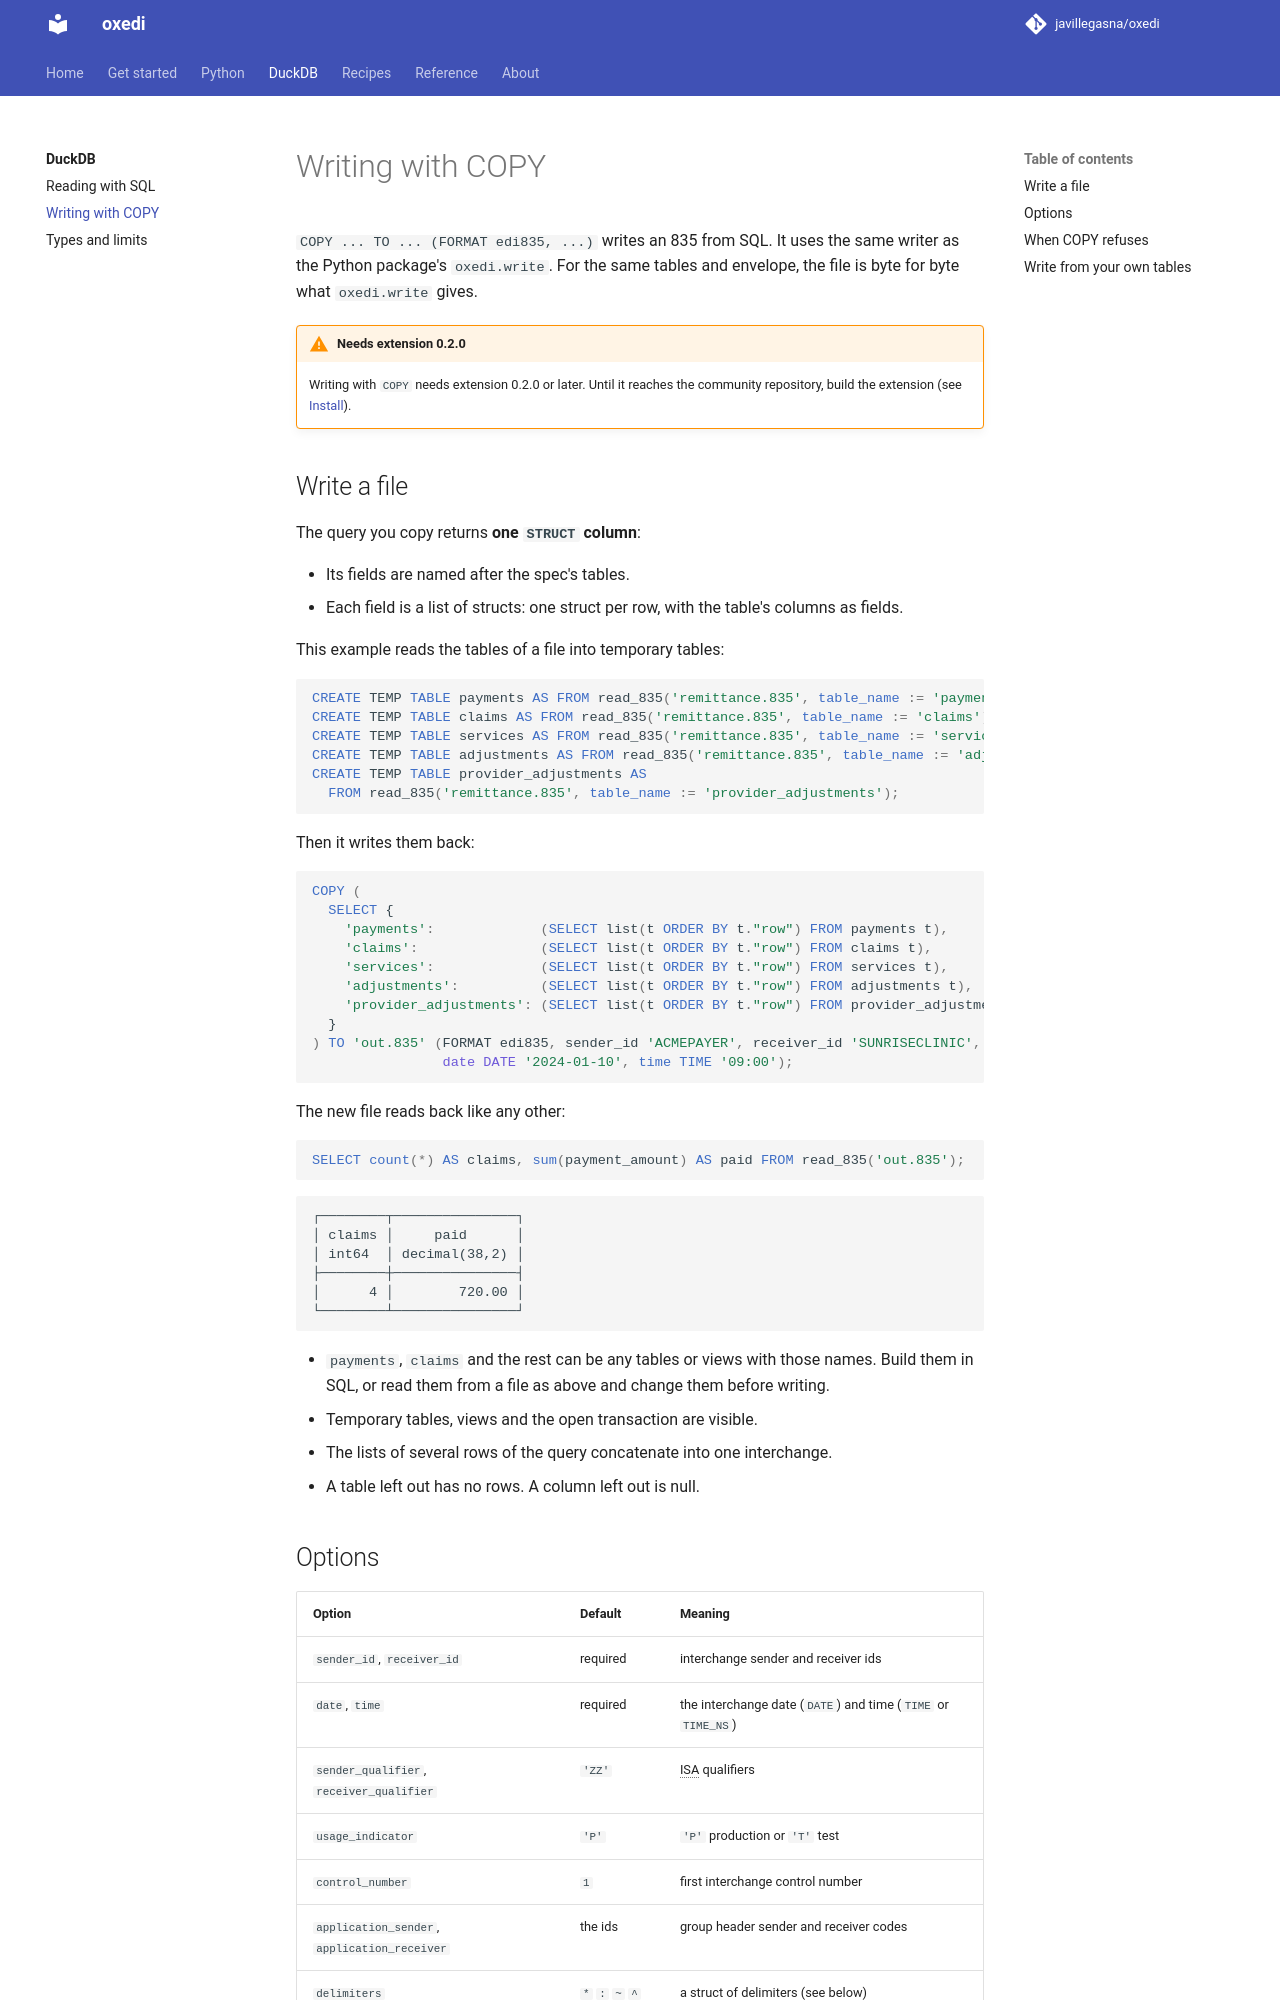

repository: javillegasna/oxedi · page: 0.6/duckdb/writing/index.html · generator: mkdocs

# Writing with COPY

`COPY ... TO ... (FORMAT edi835, ...)` writes an 835 from SQL. It uses the same writer as the
Python package's `oxedi.write`. For the same tables and envelope, the file is byte for byte
what `oxedi.write` gives.

!!! warning "Needs extension 0.2.0"
    Writing with `COPY` needs extension 0.2.0 or later. Until it reaches the community
    repository, build the extension (see [Install](index.md#install)).

## Write a file

The query you copy returns **one `STRUCT` column**:

- Its fields are named after the spec's tables.
- Each field is a list of structs: one struct per row, with the table's columns as fields.

This example reads the tables of a file into temporary tables:

```sql
CREATE TEMP TABLE payments AS FROM read_835('remittance.835', table_name := 'payments');
CREATE TEMP TABLE claims AS FROM read_835('remittance.835', table_name := 'claims');
CREATE TEMP TABLE services AS FROM read_835('remittance.835', table_name := 'services');
CREATE TEMP TABLE adjustments AS FROM read_835('remittance.835', table_name := 'adjustments');
CREATE TEMP TABLE provider_adjustments AS
  FROM read_835('remittance.835', table_name := 'provider_adjustments');
```

Then it writes them back:

```sql
COPY (
  SELECT {
    'payments':             (SELECT list(t ORDER BY t."row") FROM payments t),
    'claims':               (SELECT list(t ORDER BY t."row") FROM claims t),
    'services':             (SELECT list(t ORDER BY t."row") FROM services t),
    'adjustments':          (SELECT list(t ORDER BY t."row") FROM adjustments t),
    'provider_adjustments': (SELECT list(t ORDER BY t."row") FROM provider_adjustments t)
  }
) TO 'out.835' (FORMAT edi835, sender_id 'ACMEPAYER', receiver_id 'SUNRISECLINIC',
                date DATE '2024-01-10', time TIME '09:00');
```

The new file reads back like any other:

```sql
SELECT count(*) AS claims, sum(payment_amount) AS paid FROM read_835('out.835');
```

```text
┌────────┬───────────────┐
│ claims │     paid      │
│ int64  │ decimal(38,2) │
├────────┼───────────────┤
│      4 │        720.00 │
└────────┴───────────────┘
```

- `payments`, `claims` and the rest can be any tables or views with those names. Build them in
  SQL, or read them from a file as above and change them before writing.
- Temporary tables, views and the open transaction are visible.
- The lists of several rows of the query concatenate into one interchange.
- A table left out has no rows. A column left out is null.
